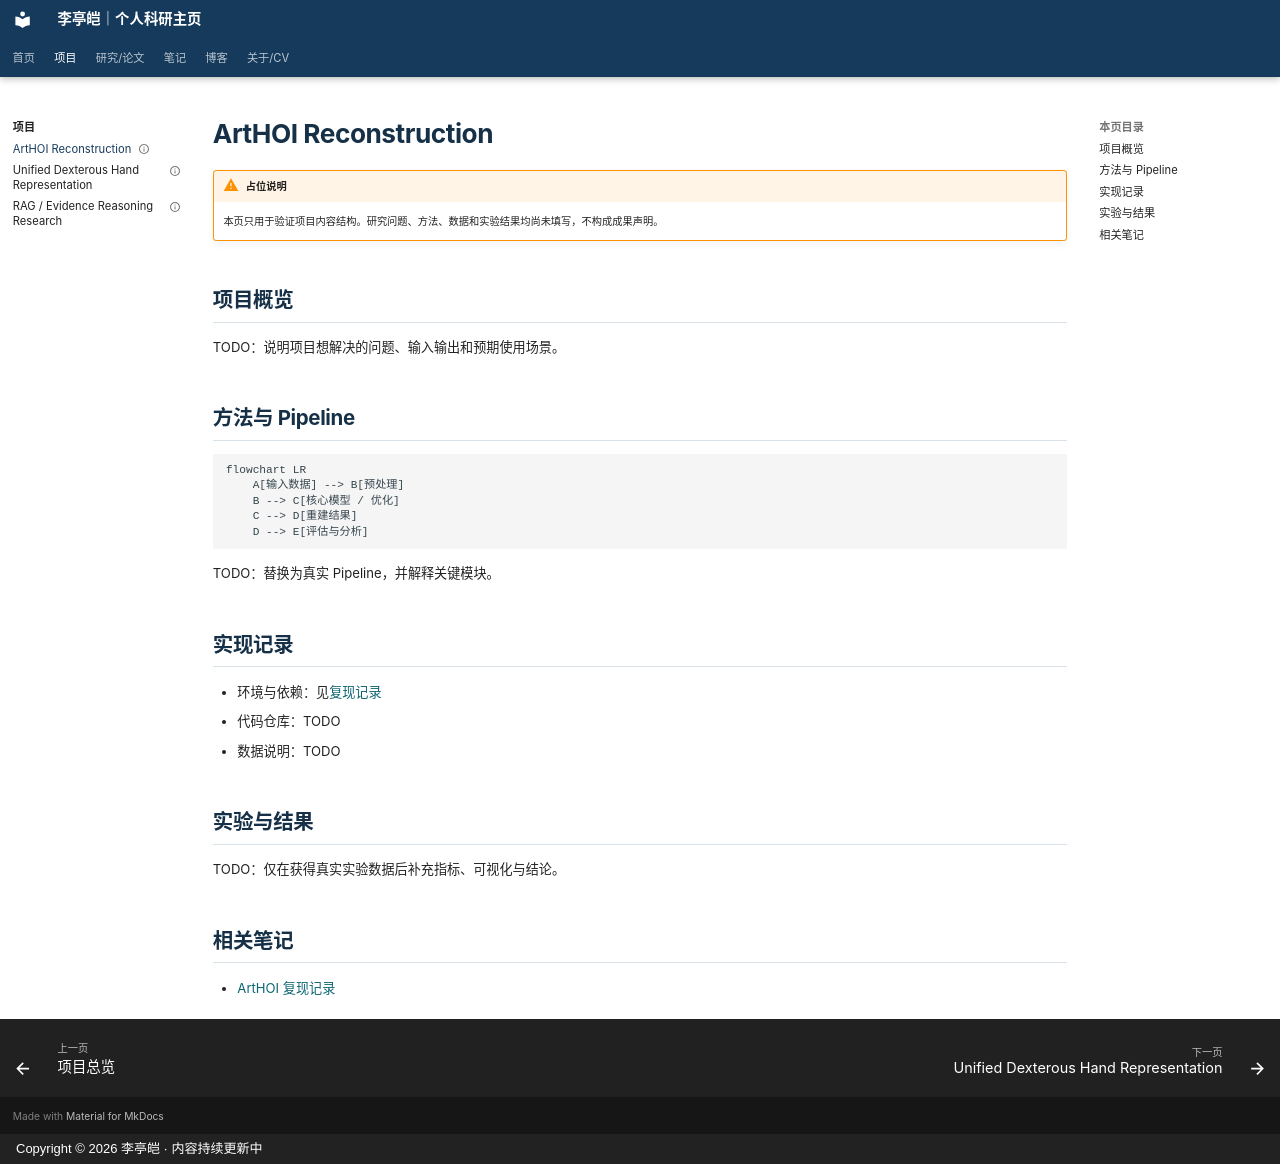

repository: Xia-zi2/Xia-zi2.github.io · page: projects/arthoi-reconstruction/index.html · generator: mkdocs · copyright: Copyright © 2026 李亭皑 · 内容持续更新中

---
title: ArtHOI Reconstruction
description: 人–物交互场景重建项目页面结构示例；项目目标、实现与结果均待补充。
summary: 面向 ArtHOI 的人–物交互重建探索；当前仅建立记录结构，研究内容待补充。
type: project
date: 2026-09-11
updated: 2026-09-11
period: "TODO：填写项目时间"
status: 资料整理中
featured: true
weight: 10
tags:
  - Computer Graphics
  - 3D Vision
  - HOI
image: assets/images/project-placeholder.svg
github: "TODO：填写仓库链接"
project: "TODO：填写项目主页"
notes: reproductions/arthoi/
---

# ArtHOI Reconstruction

<!-- AUTO:DOCUMENT_META -->

!!! warning "占位说明"
    本页只用于验证项目内容结构。研究问题、方法、数据和实验结果均尚未填写，不构成成果声明。

## 项目概览

TODO：说明项目想解决的问题、输入输出和预期使用场景。

## 方法与 Pipeline

```mermaid
flowchart LR
    A[输入数据] --> B[预处理]
    B --> C[核心模型 / 优化]
    C --> D[重建结果]
    D --> E[评估与分析]
```

TODO：替换为真实 Pipeline，并解释关键模块。

## 实现记录

- 环境与依赖：见[复现记录](../reproductions/arthoi.md)
- 代码仓库：TODO
- 数据说明：TODO

## 实验与结果

TODO：仅在获得真实实验数据后补充指标、可视化与结论。

## 相关笔记

- [ArtHOI 复现记录](../reproductions/arthoi.md)
